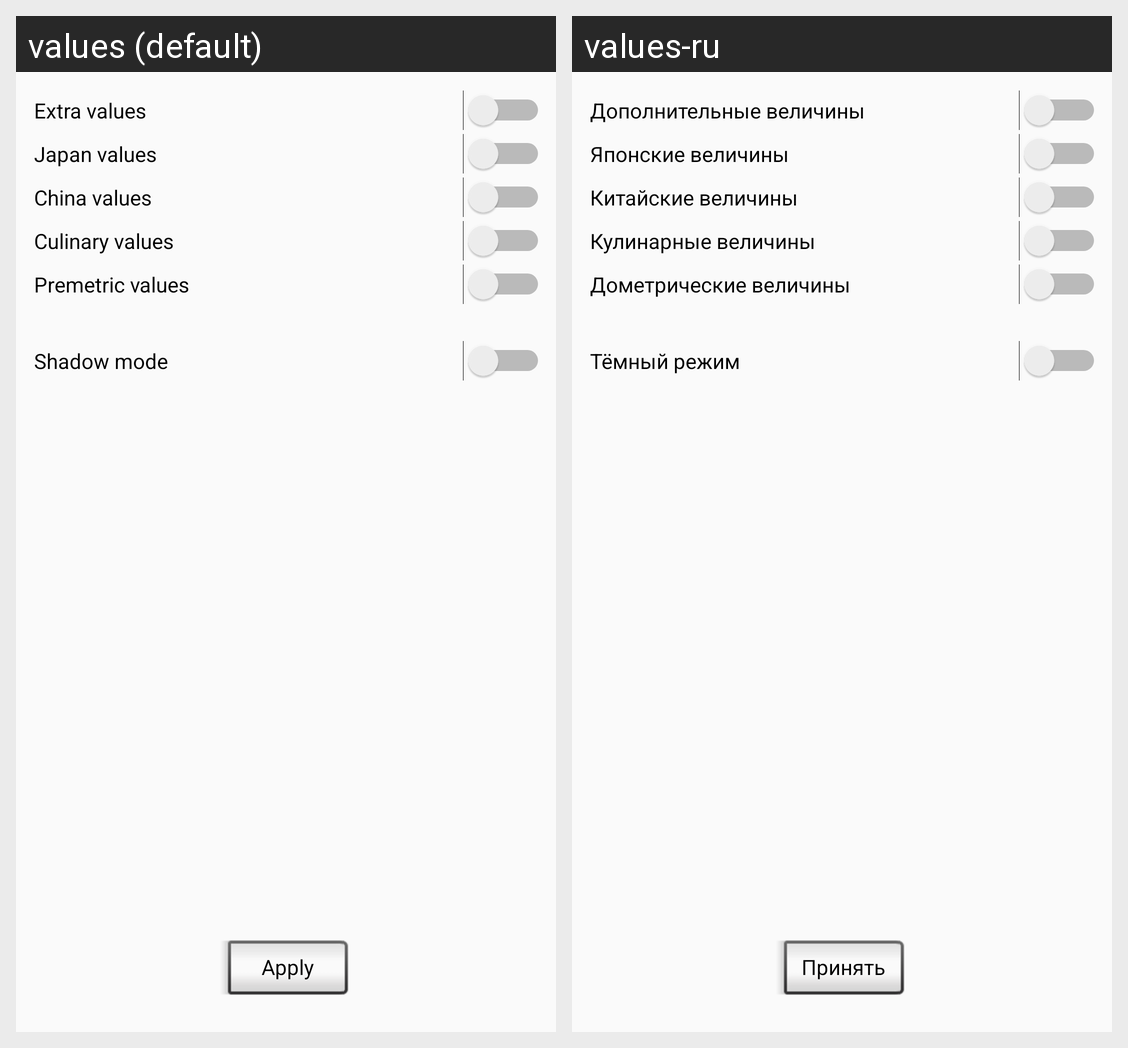

Locale-by-locale string values for the Android screen shown in this grid:
Android screen res/layout/activity_settings.xml rendered under 2 locales, left to right: values (default), values-ru. Device: Nexus 5 (rendered at 1080×1920; each locale shown at half size, 540×960, under a caption strip naming it); theme Theme.AppCompat.Light.
Strings drawn on this screen, with the default value and each locale's value (text and hints the layout hard-codes, and strings that could not be matched under every locale, appear in the picture but are not listed):

apply
  values: Apply
  values-ru: Принять

extra_values
  values: Extra values
  values-ru: Дополнительные величины

japan_values
  values: Japan values
  values-ru: Японские величины

china_values
  values: China values
  values-ru: Китайские величины

culinary_values
  values: Culinary values
  values-ru: Кулинарные величины

premetric_values
  values: Premetric values
  values-ru: Дометрические величины

shadow_mode
  values: Shadow mode
  values-ru: Тёмный режим
